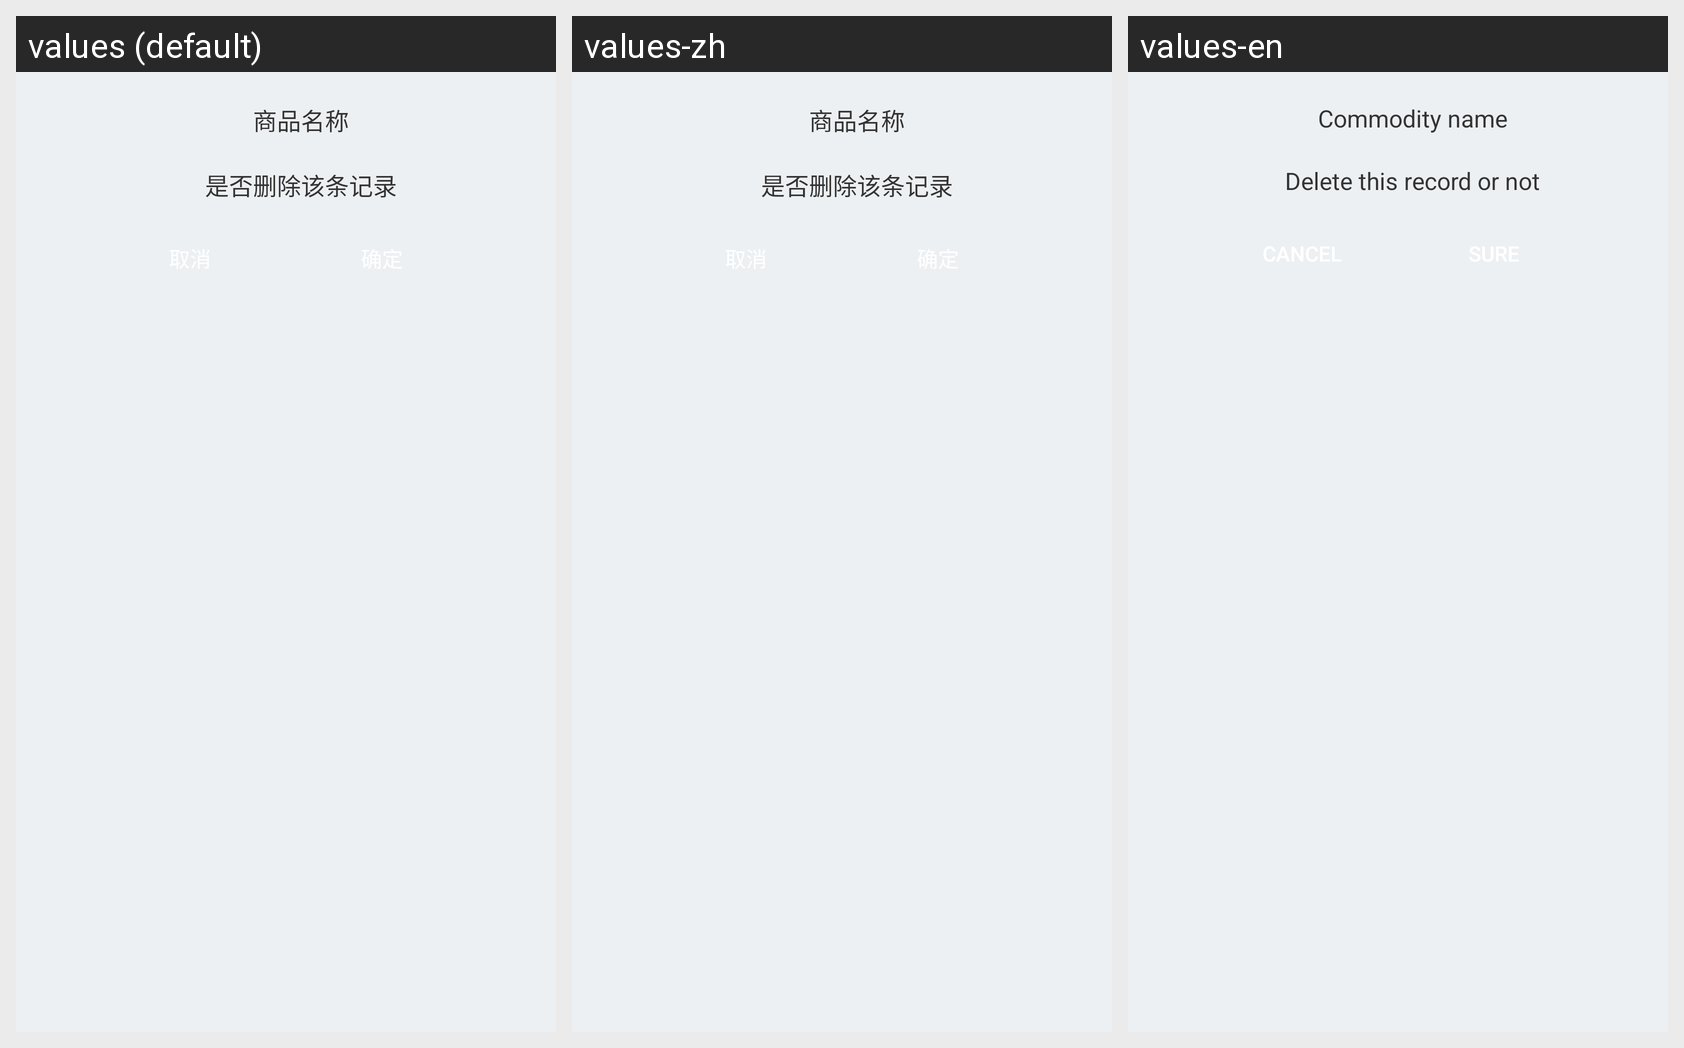

The Android screen above is rendered under several locales of the same app. Produce the string resources it draws, with the default and per-locale values.
Android screen res/layout/itme_delite.xml rendered under 3 locales, left to right: values (default), values-zh, values-en. Device: Nexus 5 (rendered at 1080×1920; each locale shown at half size, 540×960, under a caption strip naming it); theme AppTheme.Translucent.
Strings drawn on this screen, with the default value and each locale's value (text and hints the layout hard-codes, and strings that could not be matched under every locale, appear in the picture but are not listed):

tv_goodsname
  values: 商品名称
  values-zh: 商品名称
  values-en: Commodity name

str126
  values: 是否删除该条记录
  values-zh: 是否删除该条记录
  values-en: Delete this record or not
